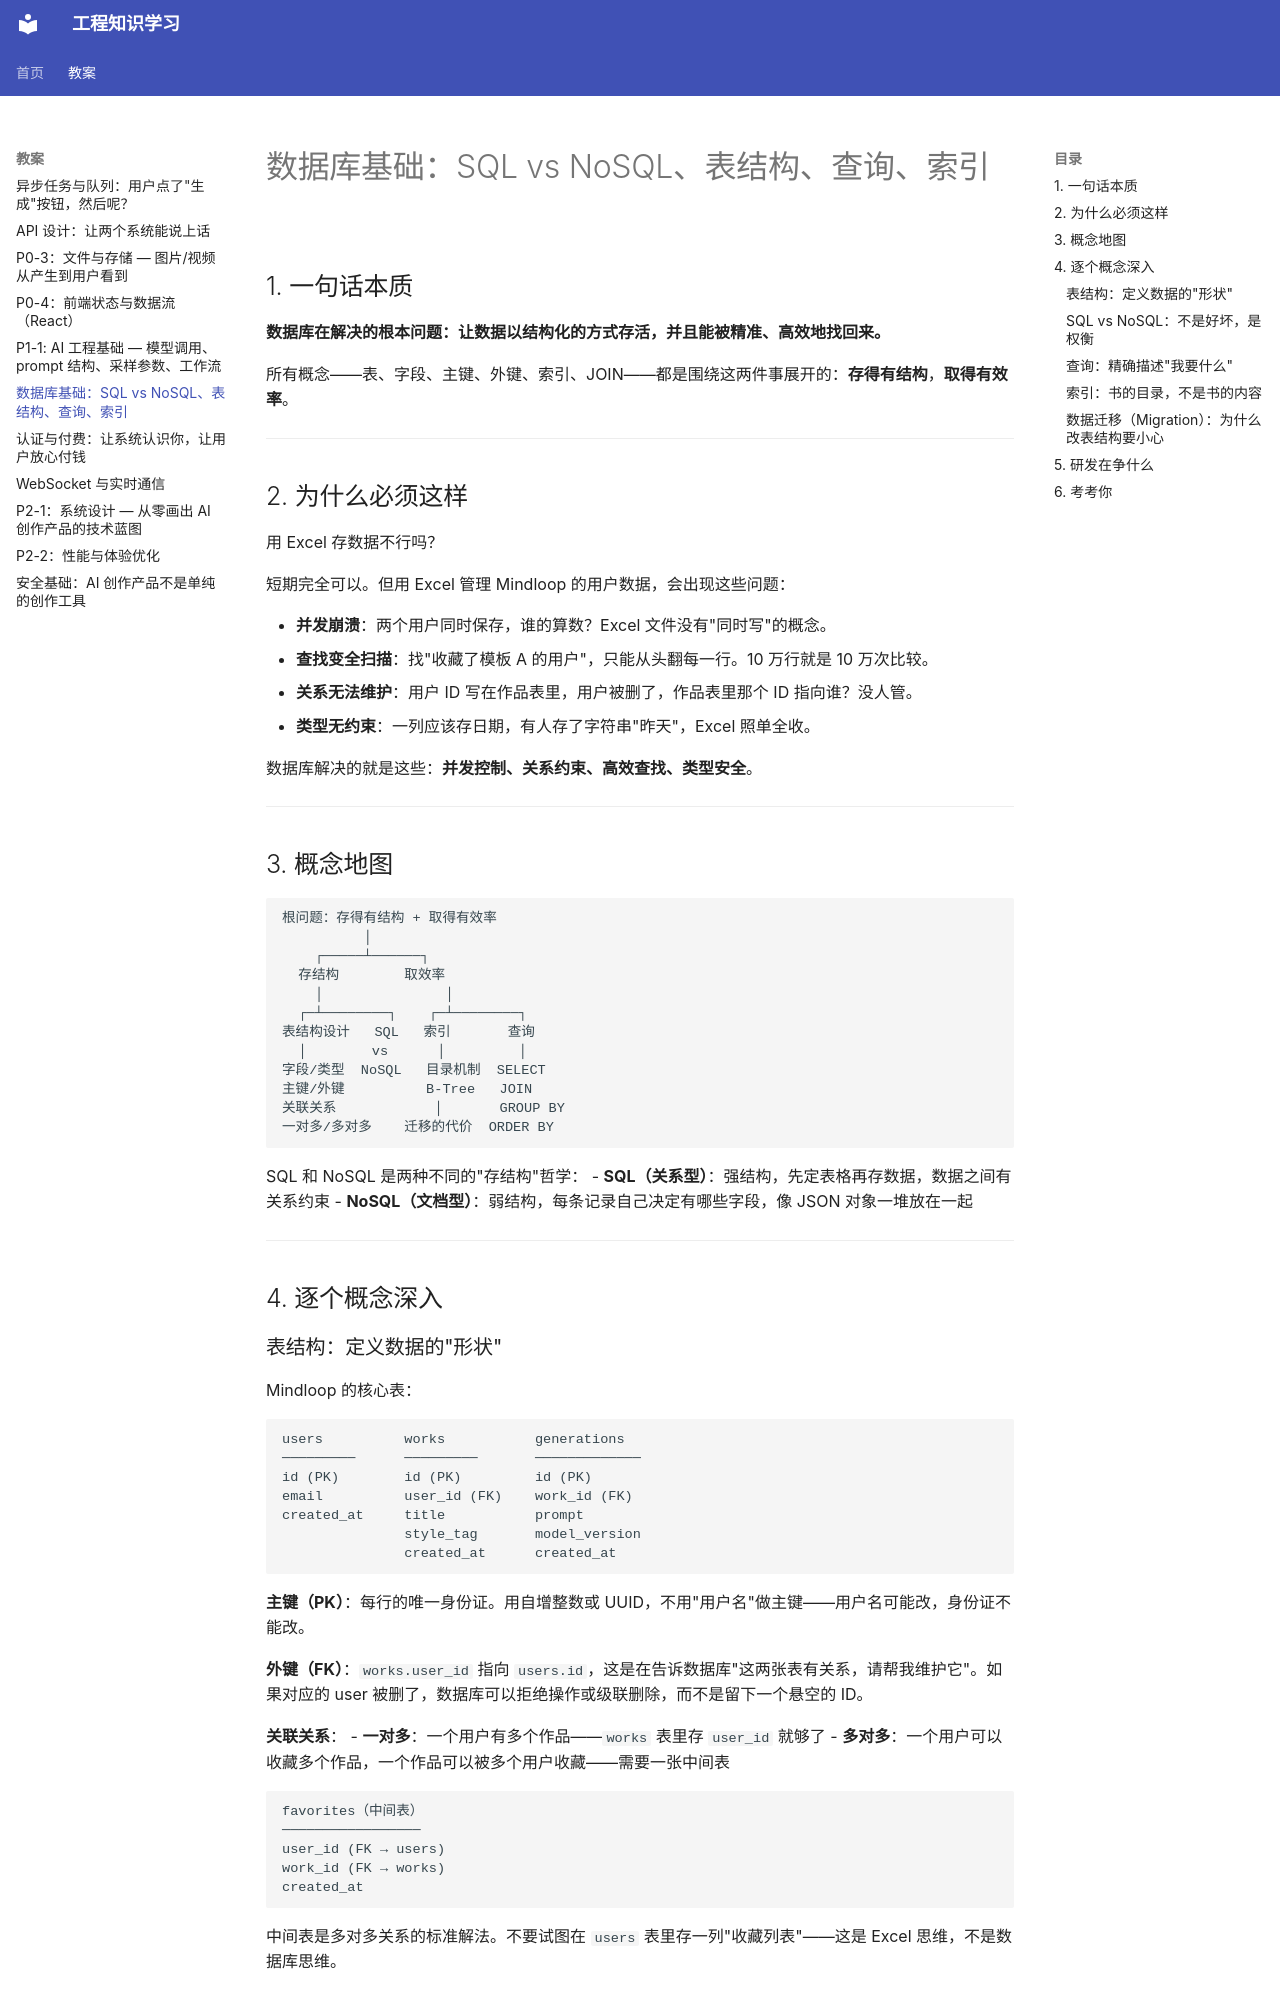

repository: XZZ-amu/engineering-learning · page: chapters/chapter-10/index.html · generator: mkdocs

# 数据库基础：SQL vs NoSQL、表结构、查询、索引

## 1. 一句话本质

**数据库在解决的根本问题：让数据以结构化的方式存活，并且能被精准、高效地找回来。**

所有概念——表、字段、主键、外键、索引、JOIN——都是围绕这两件事展开的：**存得有结构**，**取得有效率**。

---

## 2. 为什么必须这样

用 Excel 存数据不行吗？

短期完全可以。但用 Excel 管理 Mindloop 的用户数据，会出现这些问题：

- **并发崩溃**：两个用户同时保存，谁的算数？Excel 文件没有"同时写"的概念。
- **查找变全扫描**：找"收藏了模板 A 的用户"，只能从头翻每一行。10 万行就是 10 万次比较。
- **关系无法维护**：用户 ID 写在作品表里，用户被删了，作品表里那个 ID 指向谁？没人管。
- **类型无约束**：一列应该存日期，有人存了字符串"昨天"，Excel 照单全收。

数据库解决的就是这些：**并发控制、关系约束、高效查找、类型安全**。

---

## 3. 概念地图

```
根问题：存得有结构 + 取得有效率
          │
    ┌─────┴──────┐
  存结构        取效率
    │               │
  ┌─┴────────┐    ┌─┴────────┐
表结构设计   SQL   索引       查询
  │        vs      │         │
字段/类型  NoSQL   目录机制  SELECT
主键/外键          B-Tree   JOIN
关联关系            │       GROUP BY
一对多/多对多    迁移的代价  ORDER BY
```

SQL 和 NoSQL 是两种不同的"存结构"哲学：
- **SQL（关系型）**：强结构，先定表格再存数据，数据之间有关系约束
- **NoSQL（文档型）**：弱结构，每条记录自己决定有哪些字段，像 JSON 对象一堆放在一起

---

## 4. 逐个概念深入

### 表结构：定义数据的"形状"

Mindloop 的核心表：

```
users          works           generations
─────────      ─────────       ─────────────
id (PK)        id (PK)         id (PK)
email          user_id (FK)    work_id (FK)
created_at     title           prompt
               style_tag       model_version
               created_at      created_at
```

**主键（PK）**：每行的唯一身份证。用自增整数或 UUID，不用"用户名"做主键——用户名可能改，身份证不能改。

**外键（FK）**：`works.user_id` 指向 `users.id`，这是在告诉数据库"这两张表有关系，请帮我维护它"。如果对应的 user 被删了，数据库可以拒绝操作或级联删除，而不是留下一个悬空的 ID。

**关联关系**：
- **一对多**：一个用户有多个作品——`works` 表里存 `user_id` 就够了
- **多对多**：一个用户可以收藏多个作品，一个作品可以被多个用户收藏——需要一张中间表

```
favorites（中间表）
─────────────────
user_id (FK → users)
work_id (FK → works)
created_at
```

中间表是多对多关系的标准解法。不要试图在 `users` 表里存一列"收藏列表"——这是 Excel 思维，不是数据库思维。

---
